Run: headless pygame with SDL's dummy video driver; simulated clock (each Clock.tick advances the game by its frame time, no real sleeping); random seed 0; keys injected as events and as key.get_pressed() state; no mouse input.
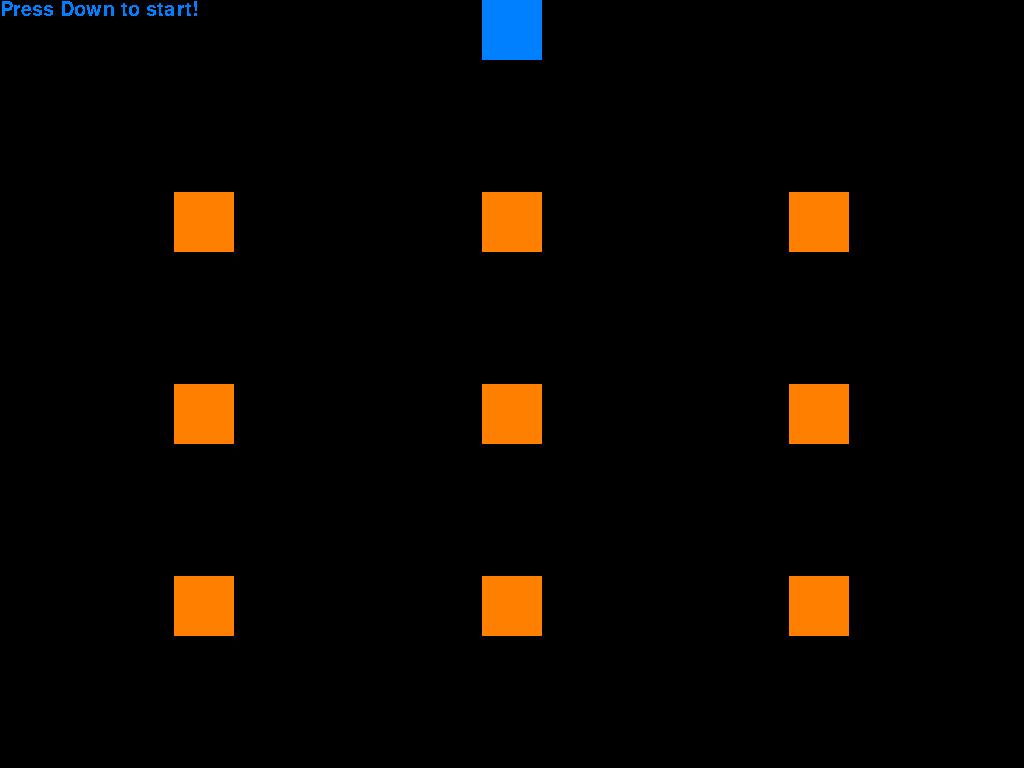
Frame 1 of 4 · flips 1–60 · no input
Frame 2 of 4 · flips 61–180 · tapped SPACE, RETURN · held RIGHT (→), D · screen unchanged from frame 1, image omitted
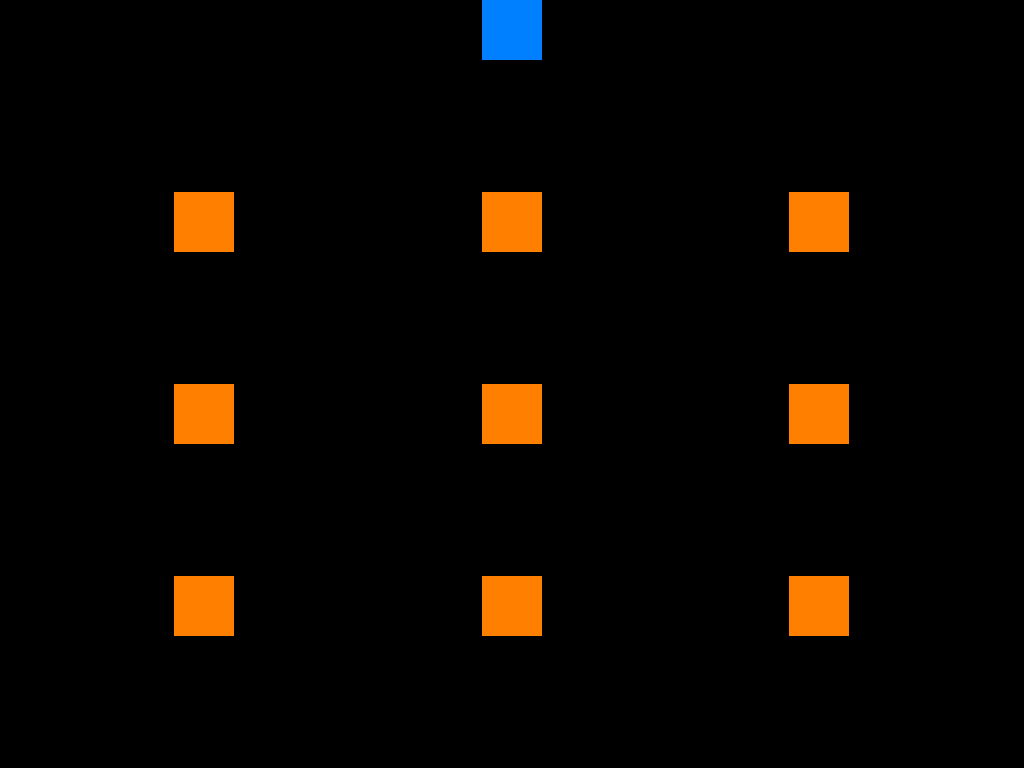
Frame 3 of 4 · flips 181–300 · held DOWN (↓), S
Frame 4 of 4 · flips 301–420 · held LEFT (←), A, UP (↑), W · screen unchanged from frame 3, image omitted

The pygame program that drew these frames:

import pygame
import time



class rectSprite:
    def __init__(self, screen, color, rectX, rectY, rectWidth, rectHeight):
        self.screen = screen
        self.color = color
        self.rectX = rectX
        self.rectY = rectY
        self.rectWidth = rectWidth
        self.rectHeight = rectHeight
    
    def draw(self):
        pygame.draw.rect(self.screen, (self.color), pygame.Rect(self.rectX, self.rectY, self.rectWidth, self.rectHeight))

rowOne = [0, 3, 6]
rowTwo = [1, 4, 7]
rowThree = [2, 5, 8]
columnOne = [0, 1, 2]
columnTwo = [3, 4, 5]
columnThree = [6, 7, 8]

def getNextPosition(axis, currentPosition):
    if axis == "horizontal":

        if currentPosition in rowOne:
            currentIndex = rowOne.index(currentPosition)
            nextIndex = currentIndex + 1
            if nextIndex > 2:
                nextIndex = 2
            return rowOne[nextIndex]

        if currentPosition in rowTwo:
            currentIndex = rowTwo.index(currentPosition)
            nextIndex = currentIndex + 1
            if nextIndex > 2:
                nextIndex = 2
            return rowTwo[nextIndex]

        if currentPosition in rowThree:
            currentIndex = rowThree.index(currentPosition)
            nextIndex = currentIndex + 1
            if nextIndex > 2:
                nextIndex = 2
            return rowThree[nextIndex]

    if axis == "vertical":

        if currentPosition in columnOne:
            currentIndex = columnOne.index(currentPosition)
            nextIndex = currentIndex + 1
            if nextIndex > 2:
                nextIndex = 2
            return columnOne[nextIndex]

        if currentPosition in columnTwo:
            currentIndex = columnTwo.index(currentPosition)
            nextIndex = currentIndex + 1
            if nextIndex > 2:
                nextIndex = 2
            return columnTwo[nextIndex]

        if currentPosition in columnThree:
            currentIndex = columnThree.index(currentPosition)
            nextIndex = currentIndex + 1
            if nextIndex > 2:
                nextIndex = 2
            return columnThree[nextIndex]

def getPreviousPosition(axis, currentPosition):
    if axis == "horizontal":

        if currentPosition in rowOne:
            currentIndex = rowOne.index(currentPosition)
            nextIndex = currentIndex - 1
            if nextIndex < 0:
                nextIndex = 0
            return rowOne[nextIndex]

        if currentPosition in rowTwo:
            currentIndex = rowTwo.index(currentPosition)
            nextIndex = currentIndex - 1
            if nextIndex < 0:
                nextIndex = 0
            return rowTwo[nextIndex]

        if currentPosition in rowThree:
            currentIndex = rowThree.index(currentPosition)
            nextIndex = currentIndex - 1
            if nextIndex < 0:
                nextIndex = 0
            return rowThree[nextIndex]

    if axis == "vertical":

        if currentPosition in columnOne:
            currentIndex = columnOne.index(currentPosition)
            nextIndex = currentIndex - 1
            if nextIndex < 0:
                nextIndex = 0
            return columnOne[nextIndex]

        if currentPosition in columnTwo:
            currentIndex = columnTwo.index(currentPosition)
            nextIndex = currentIndex - 1
            if nextIndex < 0:
                nextIndex = 0
            return columnTwo[nextIndex]

        if currentPosition in columnThree:
            currentIndex = columnThree.index(currentPosition)
            nextIndex = currentIndex - 1
            if nextIndex < 0:
                nextIndex = 0
            return columnThree[nextIndex]

def main():
    pygame.init()

    pygame.font.init()

    myFont = pygame.font.SysFont("Arial", 30)

    info = pygame.display.Info()

    screenWidth = info.current_w

    screenHeight = info.current_h

    screen = pygame.display.set_mode((screenWidth, screenHeight), pygame.FULLSCREEN)

    done = False

    clock = pygame.time.Clock()

    playerRect = rectSprite(screen, (0, 128, 255), screenWidth / 2 - 30, 0, 60, 60)

    topLeftTable = rectSprite(screen, (255, 128, 0), screenWidth / 5 - 30, screenHeight / 4, 60, 60)

    topMiddleTable = rectSprite(screen, (255, 128, 0), screenWidth / 2 - 30, screenHeight / 4, 60, 60)

    topRightTable = rectSprite(screen, (255, 128, 0), screenWidth / 5 * 4 - 30, screenHeight / 4, 60, 60)

    middleLeftTable = rectSprite(screen, (255, 128, 0), screenWidth / 5 - 30, screenHeight / 2, 60, 60)

    centerTable = rectSprite(screen, (255, 128, 0), screenWidth / 2 - 30, screenHeight / 2, 60, 60)

    middleRightTable = rectSprite(screen, (255, 128, 0), screenWidth / 5 * 4 - 30, screenHeight / 2, 60, 60)

    bottomLeftTable = rectSprite(screen, (255, 128, 0), screenWidth / 5 - 30, screenHeight / 4 * 3, 60, 60)

    bottomMiddleTable = rectSprite(screen, (255, 128, 0), screenWidth / 2 - 30, screenHeight / 4 * 3, 60, 60)

    bottomRightTable = rectSprite(screen, (255, 128, 0), screenWidth / 5 * 4 - 30, screenHeight / 4 * 3, 60, 60)

    spriteList = [playerRect, topLeftTable, topMiddleTable, topRightTable, middleLeftTable, centerTable, middleRightTable,
                  bottomLeftTable, bottomMiddleTable, bottomRightTable]

    playerPosition = 9

    while not done:

        for event in pygame.event.get():

            buttonPressed = pygame.key.get_pressed()

            if buttonPressed[pygame.K_ESCAPE] or event.type == pygame.QUIT:
                print("Shutting down!")
                done = True

            if buttonPressed[pygame.K_DOWN] and playerPosition == 9:
                playerPosition = 3

            if buttonPressed[pygame.K_DOWN] and not playerPosition == 9:
                playerPosition = getNextPosition("vertical", playerPosition)
                print(playerPosition)

            if buttonPressed[pygame.K_UP] and not playerPosition == 9:
                playerPosition = getPreviousPosition("vertical", playerPosition)
                print(playerPosition)

            if buttonPressed[pygame.K_RIGHT] and not playerPosition == 9:
                playerPosition = getNextPosition("horizontal", playerPosition)
                print(playerPosition)

            if buttonPressed[pygame.K_LEFT] and not playerPosition == 9:
                playerPosition = getPreviousPosition("horizontal", playerPosition)
                print(playerPosition)

        screen.fill((0, 0, 0))

        for n in spriteList:
            n.draw()

        if playerPosition == 9:
            textSurface = myFont.render("Press Down to start!", False, (0, 128, 255))

            screen.blit(textSurface, (0, 0))

        pygame.display.flip()

        pygame.event.pump()

        clock.tick(60)

    pygame.quit()

main()
